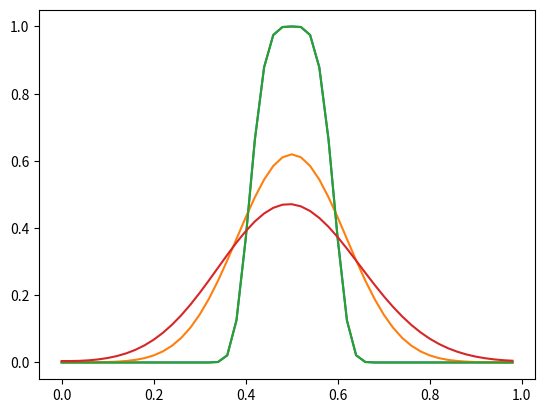

Python code for this plot:
import numpy as np
import matplotlib.pyplot as plt

mu = 1e-2

xl, xr = 0, 1
Nx = 50
dx = (xr-xl)/Nx

e = np.ones(Nx)
D = np.diag(-e[:-1], -1) + np.diag(e[:-1], 1)
D[0,-1] = -1
D[-1,0] = 1
D /= (2*dx)

L = np.diag(e[:-1], -1) + np.diag(e[:-1], 1) - 2*np.diag(e,0)
L[0,-1] = 1
L[-1,0] = 1
L /= dx**2

A = -D + mu*L

#evals = np.linalg.eigvals(A)
#plt.plot(np.real(evals), np.imag(evals), '.')

x = xl + np.arange(Nx)*dx

u0 = np.exp(-(10*(x-0.5))**4)
plt.plot(x, u0)

tf = 1
Nt = 100
dt = tf/Nt

u = np.zeros((Nt+1, Nx))
u[0,:] = u0

for it in range(Nt):
    u[it+1,:] = u[it,:] + dt*A.dot(u[it,:])
    
plt.plot(x, u[-1,:])

x = xl + np.arange(Nx)*dx

u0 = np.exp(-(10*(x-0.5))**4)
plt.plot(x, u0)

u = np.zeros((Nt+1, Nx))
u[0,:] = u0

for it in range(Nt):
    k1 = dt*A.dot(u[it,:])
    k2 = dt*A.dot(u[it,:]+k1)
    u[it+1,:] = u[it,:] + (k1+k2)/2
    
plt.plot(x, u[-1,:])

